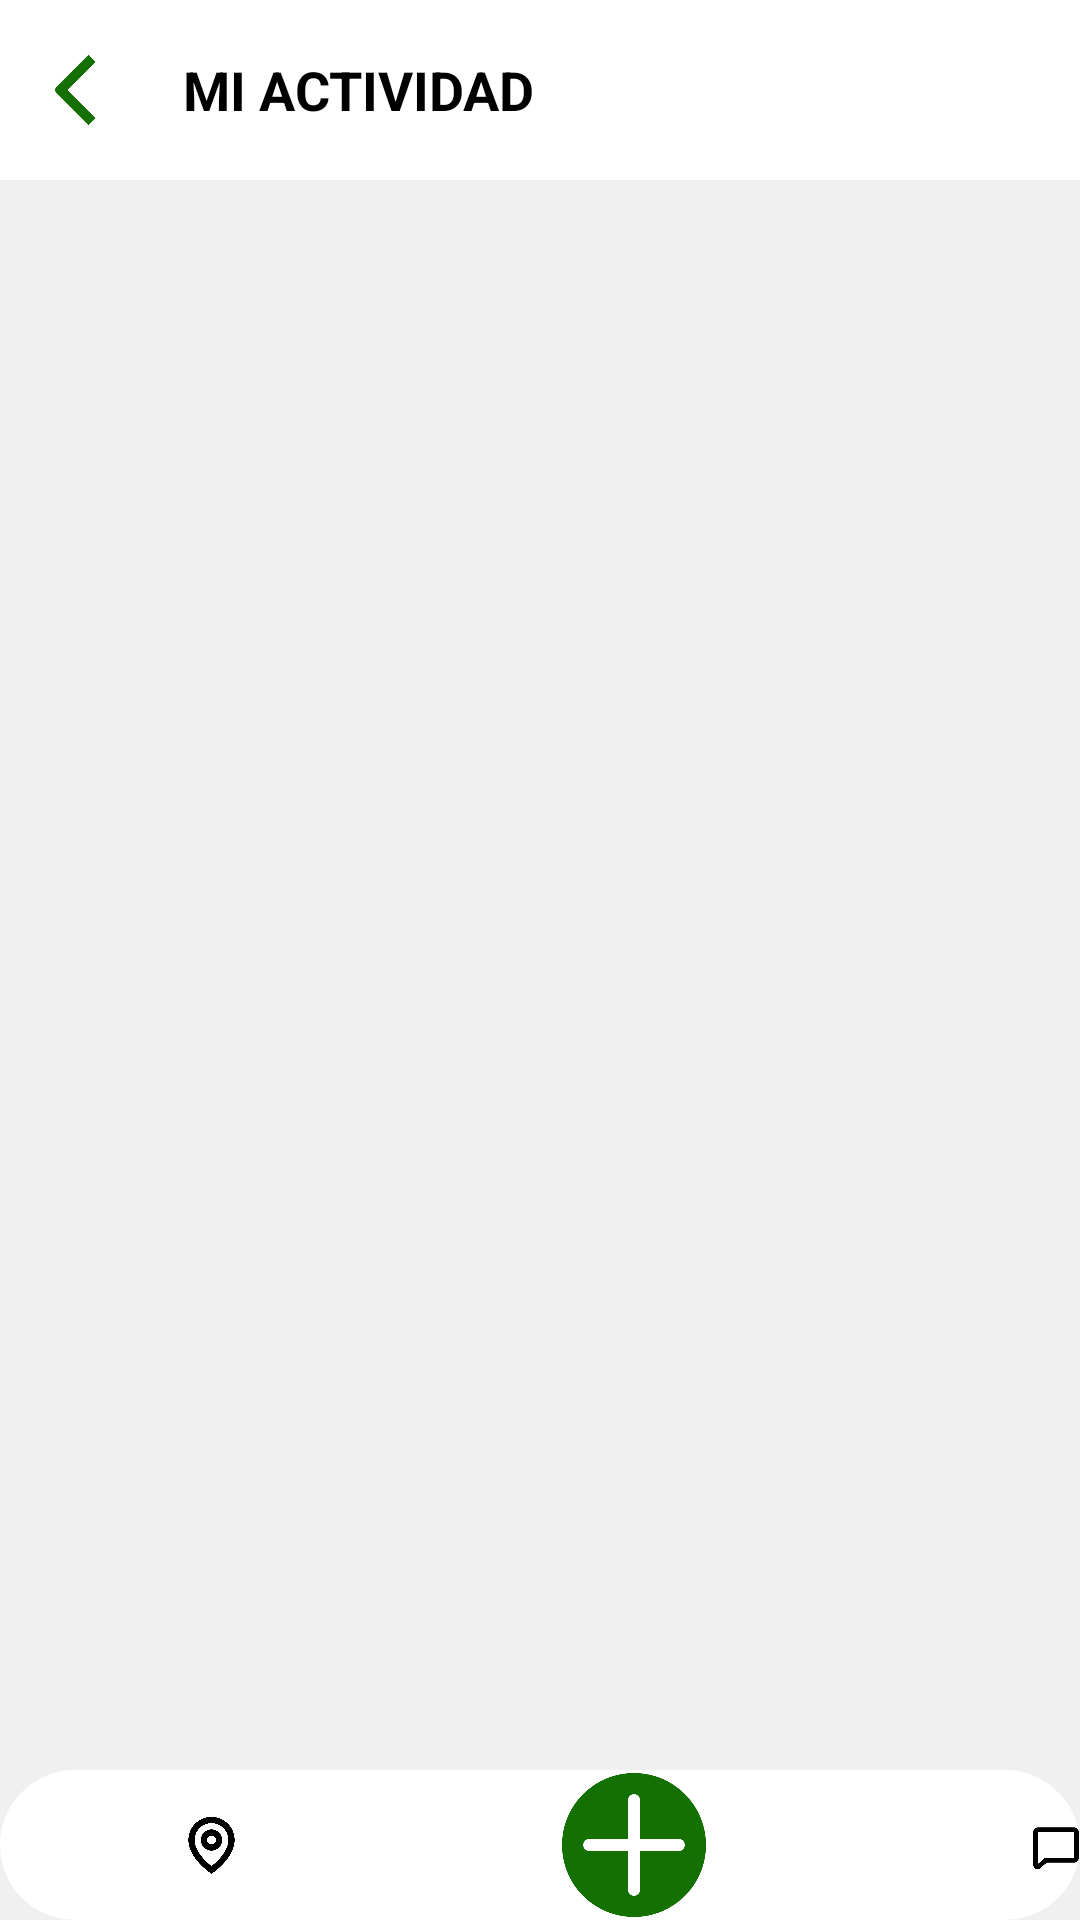

Write the Android layout XML for this screen, with the resource values it uses.
<!-- AndroidManifest.xml: application theme Theme.JOIN -->
<!-- res/layout/activity_mi_actividad.xml -->
<?xml version="1.0" encoding="utf-8"?>
<androidx.constraintlayout.widget.ConstraintLayout xmlns:android="http://schemas.android.com/apk/res/android"
    xmlns:app="http://schemas.android.com/apk/res-auto"
    xmlns:tools="http://schemas.android.com/tools"
    android:id="@+id/activity_mi_actividad"
    android:layout_width="match_parent"
    android:layout_height="match_parent"
    android:background="#F0F0F0"
    tools:context=".plan.miActividad">

    <LinearLayout
        android:id="@+id/linearLayout7"
        android:layout_width="match_parent"
        android:layout_height="wrap_content"
        android:orientation="horizontal"
        android:background="@color/white">

        <ImageView
            android:id="@+id/imageView15"
            android:layout_width="51dp"
            android:layout_height="60dp"
            android:padding="14dp"
            android:onClick="irAOtraPantalla"
            android:layout_gravity="center_vertical"
            android:src="@drawable/back" />

        <TextView
            android:id="@+id/textViewTitulo"
            android:layout_width="0dp"
            android:layout_height="60dp"
            android:layout_weight="1"
            android:background="@color/white"
            android:gravity="center_vertical"
            android:paddingStart="10dp"
            android:text="MI ACTIVIDAD"
            android:textColor="@color/black"
            android:textSize="18sp"
            android:textStyle="bold" />
    </LinearLayout>


    <androidx.recyclerview.widget.RecyclerView
        android:id="@+id/recyclerViewMisPlanes"
        android:layout_width="match_parent"
        android:layout_height="0dp"
        app:layout_constraintBottom_toTopOf="@+id/linearLayout"
        app:layout_constraintTop_toBottomOf="@+id/linearLayout7"
        tools:listitem="@layout/activity_item_plan_cercano">

    </androidx.recyclerview.widget.RecyclerView>

    <LinearLayout
        android:id="@+id/linearLayout"
        android:layout_width="wrap_content"
        android:layout_height="50dp"
        android:background="@drawable/linear_custom_background"
        android:orientation="horizontal"
        android:visibility="visible"
        app:layout_constraintBottom_toBottomOf="parent"
        app:layout_constraintEnd_toEndOf="parent"
        app:layout_constraintStart_toStartOf="parent">

        <ImageView
            android:id="@+id/imageView4"
            android:layout_width="match_parent"
            android:layout_height="wrap_content"
            android:layout_weight="1"
            android:padding="15dp"
            app:srcCompat="@drawable/locationegro" />

        <ImageView
            android:id="@+id/imageView10"
            android:layout_width="wrap_content"
            android:layout_height="wrap_content"
            android:layout_weight="1"
            android:padding="8dp"
            app:srcCompat="@drawable/listaaverdeee" />

        <ImageView
            android:id="@+id/imageView7"
            android:layout_width="match_parent"
            android:layout_height="wrap_content"
            android:layout_weight="1"
            android:padding="1dp"
            app:srcCompat="@drawable/masnormal" />

        <ImageView
            android:id="@+id/imageView2"
            android:layout_width="match_parent"
            android:layout_height="wrap_content"
            android:layout_weight="1"
            android:padding="16dp"
            app:srcCompat="@drawable/chat" />

        <ImageView
            android:id="@+id/imageView8"
            android:layout_width="match_parent"
            android:layout_height="wrap_content"
            android:layout_weight="1"
            android:padding="15dp"
            app:srcCompat="@drawable/user" />

    </LinearLayout>
</androidx.constraintlayout.widget.ConstraintLayout>
<!-- res/layout/activity_item_plan_cercano.xml (included above) -->
<?xml version="1.0" encoding="utf-8"?>
<androidx.cardview.widget.CardView xmlns:android="http://schemas.android.com/apk/res/android"
    xmlns:card_view="http://schemas.android.com/apk/res-auto"
    android:layout_width="match_parent"
    android:layout_height="wrap_content"
    card_view:cardCornerRadius="12dp"
    card_view:cardElevation="6dp"
    android:id="@+id/plan_item"
    android:layout_margin="8dp"
    android:background="@android:color/white">

    <LinearLayout
        android:orientation="vertical"
        android:layout_width="match_parent"
        android:layout_height="wrap_content">


        <ImageView
            android:id="@+id/imagePlan"
            android:layout_width="match_parent"
            android:layout_height="180dp"
            android:scaleType="centerCrop"
            android:src="@drawable/personalogo" />

        <LinearLayout
            android:orientation="vertical"
            android:layout_width="match_parent"
            android:layout_height="wrap_content"
            android:background="@color/white"
            android:padding="12dp">

            <TextView
                android:id="@+id/textTitulo"
                android:layout_width="wrap_content"
                android:layout_height="wrap_content"
                android:text="Nombre del Plan"
                android:textStyle="bold"
                android:textColor="#000000"
                android:textSize="16sp"/>

            <TextView
                android:id="@+id/textTipo"
                android:layout_width="wrap_content"
                android:layout_height="wrap_content"
                android:text="Tipo de Plan"
                android:textSize="14sp"
                android:textColor="#000000"
                android:layout_marginTop="2dp"/>

            <TextView
                android:id="@+id/textFechaHora"
                android:layout_width="wrap_content"
                android:layout_height="wrap_content"
                android:text="20 mayo - 18:00"
                android:textSize="14sp"
                android:textColor="#000000"
                android:layout_marginTop="2dp"/>



            <LinearLayout
                android:layout_width="match_parent"
                android:layout_height="wrap_content"
                android:orientation="horizontal"
                android:gravity="center_vertical"
                android:layout_marginTop="5dp">




                <TextView
                    android:id="@+id/textDistancia"
                    android:layout_width="wrap_content"
                    android:layout_height="wrap_content"
                    android:text="Km de ti"
                    android:textSize="14sp"
                    android:textColor="#000000"
                    />
            </LinearLayout>
        </LinearLayout>
    </LinearLayout>
</androidx.cardview.widget.CardView>
<!-- resources referenced by this layout -->
<resources>
  <color name="black">#FF000000</color>
  <color name="white">#FFFFFFFF</color>
  <!-- drawable back: png bitmap (drawable, 7094 bytes) -->
  <!-- drawable chat: png bitmap (drawable, 10415 bytes) -->
  <!-- drawable linear_custom_background (drawable) -->
  <?xml version="1.0" encoding="utf-8"?>
  <shape xmlns:android="http://schemas.android.com/apk/res/android"
      android:shape="rectangle">
  
      <solid android:color="#FFFFFF" />
      <corners android:radius="50dp" />
  </shape>
  <!-- drawable locationegro: png bitmap (drawable, 24009 bytes) -->
  <!-- drawable masnormal: png bitmap (drawable, 15985 bytes) -->
  <!-- drawable user: png bitmap (drawable, 19570 bytes) -->
  <style name="Theme.JOIN" parent="Base.Theme.JOIN" />
  <style name="Base.Theme.JOIN" parent="Theme.Material3.DayNight.NoActionBar">
          <item name="android:statusBarColor">#147001</item>
          <item name="android:windowLightStatusBar">false</item>
      </style>
</resources>
